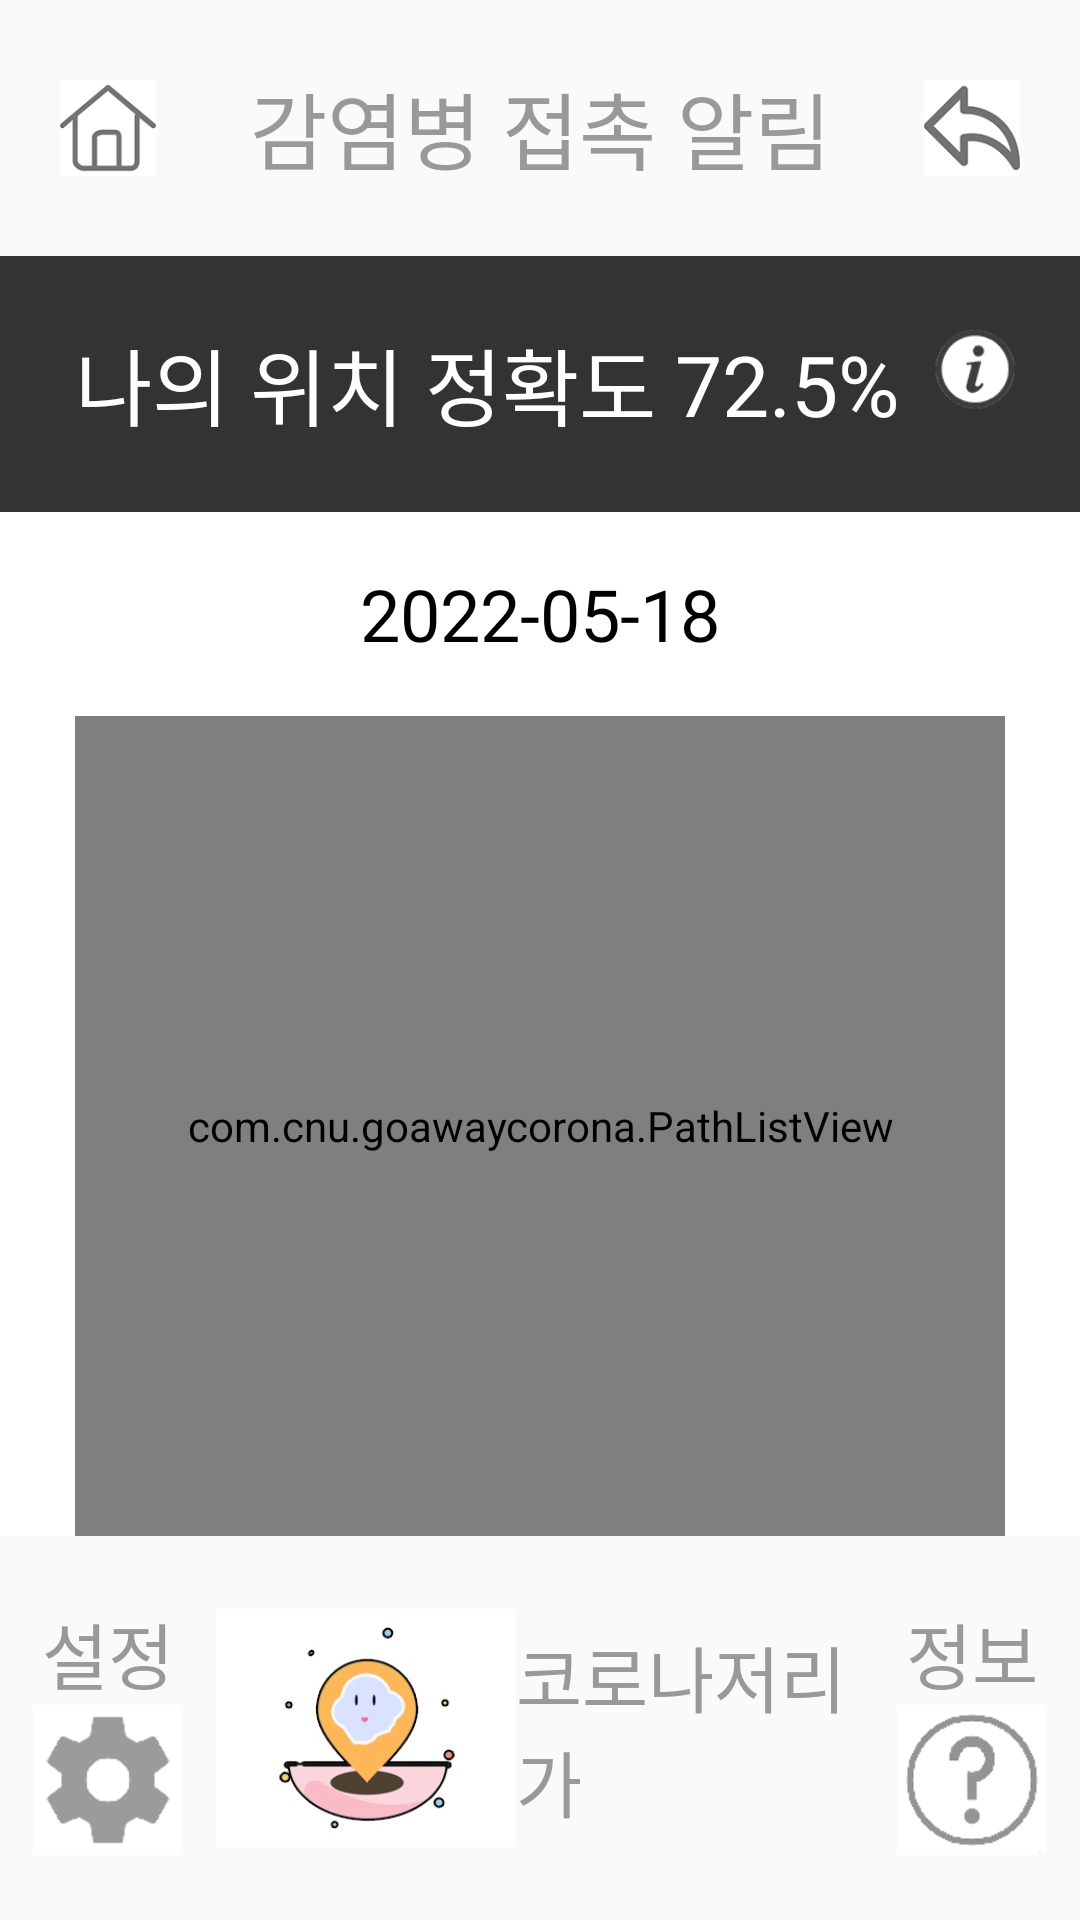

Write the Android layout XML for this screen, with the resource values it uses.
<!-- AndroidManifest.xml: application theme Theme.GoAwayCorona -->
<!-- res/layout/activity_my_path_list.xml -->
<?xml version="1.0" encoding="utf-8"?>
<LinearLayout
    xmlns:android="http://schemas.android.com/apk/res/android"
    xmlns:app="http://schemas.android.com/apk/res-auto"
    android:layout_width="match_parent"
    android:layout_height="match_parent"
    android:orientation="vertical"
    android:weightSum="75"
    >

    
    <LinearLayout
        android:layout_width="match_parent"
        android:layout_height="0dp"
        android:layout_weight="10"
        android:orientation="horizontal"
        android:weightSum="10"
        >

        <ImageView
            android:id="@+id/imageViewHome"
            android:layout_width="0dp"
            android:layout_weight="2"
            android:layout_height="match_parent"
            android:src="@drawable/home"
            android:scaleType="fitCenter"
            android:padding="20dp"
            />

        <TextView
            android:layout_width="0dp"
            android:layout_height="match_parent"
            android:layout_weight="6"
            android:text="감염병 접촉 알림"
            android:textSize="28dp"
            android:textColor="#999999"
            android:gravity="center"
            />
        <ImageView
            android:id="@+id/imageViewBack"
            android:layout_width="0dp"
            android:layout_weight="2"
            android:layout_height="match_parent"
            android:src="@drawable/back"
            android:scaleType="fitCenter"
            android:padding="20dp"
            />


    </LinearLayout>

    


    
    <LinearLayout
        android:id="@+id/linearLayoutMyPath"
        android:layout_width="match_parent"
        android:layout_height="0dp"
        android:layout_weight="10"
        android:orientation="horizontal"
        android:weightSum="5"
        android:background="#333333"
        >
        <TextView
            android:layout_width="0dp"
            android:layout_height="match_parent"
            android:layout_weight="3"
            android:text="나의 위치 정확도"
            android:textColor="#FFFFFF"
            android:textSize="28dp"
            android:gravity="left|center_vertical"
            android:layout_marginLeft="25dp"
            />
        <LinearLayout
            android:layout_width="0dp"
            android:layout_height="match_parent"
            android:layout_weight="2"
            android:gravity="right|center_vertical"
            >
            <TextView
                android:id="@+id/textViewAccuracy"
                android:layout_width="wrap_content"
                android:layout_height="wrap_content"
                android:text="72.5%"
                android:textColor="#FFFFFF"
                android:textSize="28dp"
                />
            <ImageView
                android:id="@+id/imageViewInfoMyLoc"
                android:layout_width="50dp"
                android:layout_height="50dp"
                android:src="@drawable/information"
                android:layout_marginRight="10dp"
                android:paddingBottom="10dp"
                />
        </LinearLayout>
    </LinearLayout>


    
    <LinearLayout
        android:layout_width="match_parent"
        android:layout_height="0dp"
        android:layout_weight="40"
        android:orientation="vertical"
        android:weightSum="5"
        android:background="#FFFFFF"
        >
        <LinearLayout
            android:layout_width="match_parent"
            android:layout_height="0dp"
            android:layout_weight="1"
            android:weightSum="5"
            android:orientation="horizontal"
            >

            <TextView
                android:id="@+id/textViewPageDateTime"
                android:layout_width="0dp"
                android:layout_weight="5"
                android:layout_height="match_parent"
                android:text="2022-05-18"
                android:textSize="24dp"
                android:textColor="#000000"
                android:gravity="center"
                />


        </LinearLayout>
        <com.cnu.goawaycorona.PathListView
            android:id="@+id/pathListView"
            android:layout_width="match_parent"
            android:layout_height="0dp"
            android:layout_weight="4"
            android:layout_marginLeft="25dp"
            android:layout_marginRight="25dp"
            android:paddingLeft="5dp"
            android:paddingRight="5dp"
            />

    </LinearLayout>




    
    <LinearLayout
        android:layout_width="match_parent"
        android:layout_height="0dp"
        android:layout_weight="15"
        android:orientation="horizontal"
        android:weightSum="50"
        >

        <LinearLayout
            android:layout_width="0dp"
            android:layout_height="match_parent"
            android:layout_weight="10"
            android:orientation="vertical"
            android:gravity="center"
            >
            <TextView
                android:layout_width="wrap_content"
                android:layout_height="wrap_content"
                android:text="설정"
                android:textSize="24dp"
                android:textColor="#999999"
                />
            <ImageView
                android:id="@+id/imageViewSetting"
                android:layout_width="50dp"
                android:layout_height="50dp"
                android:src="@drawable/setting"
                />

        </LinearLayout>
        <LinearLayout
            android:layout_width="0dp"
            android:layout_height="match_parent"
            android:layout_weight="30"
            android:orientation="horizontal"
            android:gravity="center"
            >
            <ImageView
                android:layout_width="100dp"
                android:layout_height="100dp"
                android:src="@drawable/logo_7"
                android:scaleType="fitCenter"
                />
            <TextView
                android:layout_width="wrap_content"
                android:layout_height="wrap_content"
                android:text="코로나저리가"
                android:textSize="24dp"
                android:textColor="#999999"
                />

        </LinearLayout>
        <LinearLayout
            android:layout_width="0dp"
            android:layout_height="match_parent"
            android:layout_weight="10"
            android:orientation="vertical"
            android:gravity="center"
            >
            <TextView
                android:layout_width="wrap_content"
                android:layout_height="wrap_content"
                android:text="정보"
                android:textSize="24dp"
                android:textColor="#999999"
                />
            <ImageView
                android:id="@+id/imageViewQuestion"
                android:layout_width="50dp"
                android:layout_height="50dp"
                android:src="@drawable/question"
                />
        </LinearLayout>


    </LinearLayout>

</LinearLayout>
<!-- resources referenced by this layout -->
<resources>
  <!-- drawable back: png bitmap (drawable, 6849 bytes) -->
  <!-- drawable home: png bitmap (drawable, 6269 bytes) -->
  <!-- drawable information: png bitmap (drawable, 7177 bytes) -->
  <!-- drawable logo_7: jpg bitmap (drawable, 13362 bytes) -->
  <!-- drawable question: png bitmap (drawable, 4547 bytes) -->
  <!-- drawable setting: png bitmap (drawable, 3980 bytes) -->
  <style name="Theme.GoAwayCorona" parent="Theme.AppCompat.Light.DarkActionBar">
          
          <item name="colorPrimary">@color/purple_500</item>
          <item name="colorPrimaryDark">@color/purple_700</item>
          <item name="colorAccent">@color/teal_200</item>
          
      </style>
  <color name="purple_500">#FF6200EE</color>
  <color name="purple_700">#FF3700B3</color>
  <color name="teal_200">#FF03DAC5</color>
</resources>
